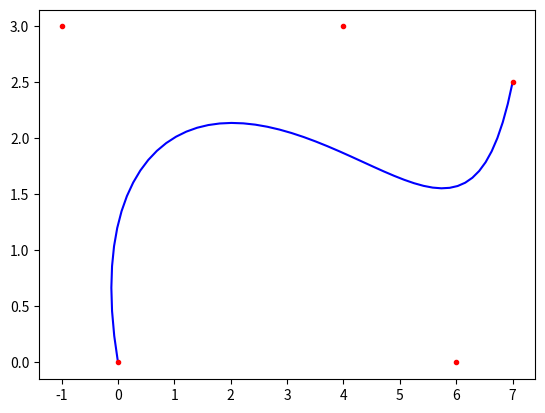

Reproduce this figure in Python.
import numpy as np
import matplotlib.pyplot as plt
from math import factorial

def comb(n,k):
    return factorial(n)//(factorial(k) * factorial(n - k))

def get_bezier_curve(points):
    n = len(points) -1
    return lambda t: sum(
        comb(n,i)*t**i*(1 - t)** (n - i)* points[i]
        for i in range(n + 1)
    )

def evaluate_bezier(points,total):
    bezier = get_bezier_curve(points)
    new_points = np.array([bezier(t) for t in np.linspace(0,1,total)])
    return new_points[ :,0],new_points[:,1]

points = np.array([
    [0,0],
    [ -1,3],
    [4,3],
    [6,0],
    [7,2.5]
])

x,y = points[ :,0],points[ :,1]
bx,by = evaluate_bezier(points,50)
plt.plot ( bx,by, 'b-')
plt.plot(x,y, 'r.')
plt.show()

